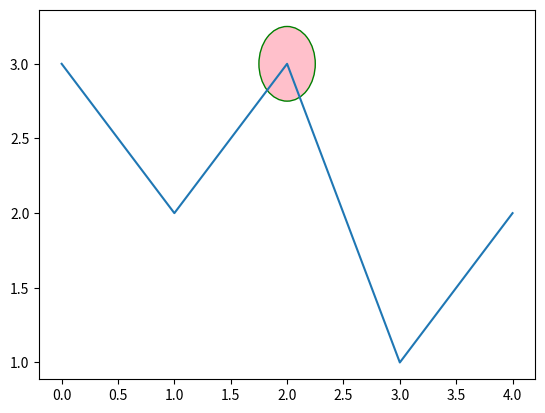

Recreate this plot in Python.


import matplotlib.pyplot as plt
import matplotlib.patches as patches

x = [0, 1, 2, 3, 4]
y = [3, 2, 3, 1, 2]

plt.plot(x,y)

circle = patches.Circle((2,3),.25, edgecolor='green',
                              facecolor='pink')
plt.gca().add_patch(circle)


plt.show()











